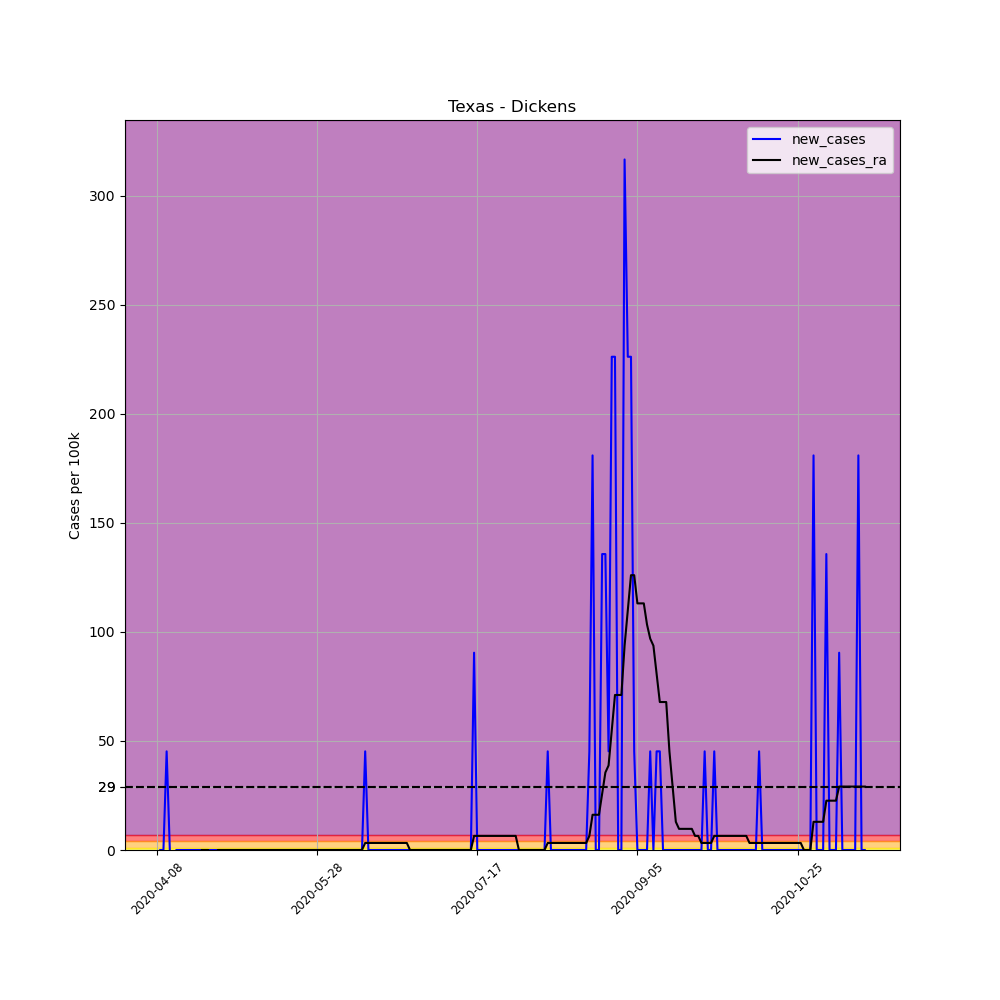

The file beside this chart, header and first rows:
, date, county, state, fips, cases, deaths, COUNTY, STNAME, CTYNAME, POPESTIMATE2019, per_100k, new_cases, new_cases_ra
601221, 2020-04-08, Dickens, Texas, 48125, 1, 0, 125, Texas, Dickens, 2211, 45.23, , 
601222, 2020-04-09, Dickens, Texas, 48125, 1, 0, 125, Texas, Dickens, 2211, 45.23, 0.0, 
601223, 2020-04-10, Dickens, Texas, 48125, 1, 0, 125, Texas, Dickens, 2211, 45.23, 0.0, 
601224, 2020-04-11, Dickens, Texas, 48125, 2, 0, 125, Texas, Dickens, 2211, 90.46, 45.23, 
601225, 2020-04-12, Dickens, Texas, 48125, 2, 0, 125, Texas, Dickens, 2211, 90.46, 0.0, 
601226, 2020-04-13, Dickens, Texas, 48125, 1, 0, 125, Texas, Dickens, 2211, 45.23, -45.23, 
601227, 2020-04-14, Dickens, Texas, 48125, 1, 0, 125, Texas, Dickens, 2211, 45.23, 0.0, 
601228, 2020-04-15, Dickens, Texas, 48125, 1, 0, 125, Texas, Dickens, 2211, 45.23, 0.0, 
601229, 2020-04-16, Dickens, Texas, 48125, 1, 0, 125, Texas, Dickens, 2211, 45.23, 0.0, 
601230, 2020-04-17, Dickens, Texas, 48125, 1, 0, 125, Texas, Dickens, 2211, 45.23, 0.0, 
601231, 2020-04-18, Dickens, Texas, 48125, 1, 0, 125, Texas, Dickens, 2211, 45.23, 0.0, 
601232, 2020-04-19, Dickens, Texas, 48125, 1, 0, 125, Texas, Dickens, 2211, 45.23, 0.0, 
601233, 2020-04-20, Dickens, Texas, 48125, 1, 0, 125, Texas, Dickens, 2211, 45.23, 0.0, 
601234, 2020-04-21, Dickens, Texas, 48125, 1, 0, 125, Texas, Dickens, 2211, 45.23, 0.0, 
601235, 2020-04-22, Dickens, Texas, 48125, 1, 0, 125, Texas, Dickens, 2211, 45.23, 0.0, 0.0
601236, 2020-04-23, Dickens, Texas, 48125, 1, 0, 125, Texas, Dickens, 2211, 45.23, 0.0, 0.0
601237, 2020-04-24, Dickens, Texas, 48125, 1, 0, 125, Texas, Dickens, 2211, 45.23, 0.0, 0.0
601238, 2020-04-25, Dickens, Texas, 48125, 1, 0, 125, Texas, Dickens, 2211, 45.23, 0.0, -3.231
601239, 2020-04-26, Dickens, Texas, 48125, 1, 0, 125, Texas, Dickens, 2211, 45.23, 0.0, -3.231
601240, 2020-04-27, Dickens, Texas, 48125, 1, 0, 125, Texas, Dickens, 2211, 45.23, 0.0, 0.0
601241, 2020-04-28, Dickens, Texas, 48125, 1, 0, 125, Texas, Dickens, 2211, 45.23, 0.0, 0.0
601242, 2020-04-29, Dickens, Texas, 48125, 1, 0, 125, Texas, Dickens, 2211, 45.23, 0.0, 0.0
601243, 2020-04-30, Dickens, Texas, 48125, 1, 0, 125, Texas, Dickens, 2211, 45.23, 0.0, 0.0
601244, 2020-05-01, Dickens, Texas, 48125, 1, 0, 125, Texas, Dickens, 2211, 45.23, 0.0, 0.0
601245, 2020-05-02, Dickens, Texas, 48125, 1, 0, 125, Texas, Dickens, 2211, 45.23, 0.0, 0.0
601246, 2020-05-03, Dickens, Texas, 48125, 1, 0, 125, Texas, Dickens, 2211, 45.23, 0.0, 0.0
601247, 2020-05-04, Dickens, Texas, 48125, 1, 0, 125, Texas, Dickens, 2211, 45.23, 0.0, 0.0
601248, 2020-05-05, Dickens, Texas, 48125, 1, 0, 125, Texas, Dickens, 2211, 45.23, 0.0, 0.0
601249, 2020-05-06, Dickens, Texas, 48125, 1, 0, 125, Texas, Dickens, 2211, 45.23, 0.0, 0.0
601250, 2020-05-07, Dickens, Texas, 48125, 1, 0, 125, Texas, Dickens, 2211, 45.23, 0.0, 0.0
601251, 2020-05-08, Dickens, Texas, 48125, 1, 0, 125, Texas, Dickens, 2211, 45.23, 0.0, 0.0
601252, 2020-05-09, Dickens, Texas, 48125, 1, 0, 125, Texas, Dickens, 2211, 45.23, 0.0, 0.0
601253, 2020-05-10, Dickens, Texas, 48125, 1, 0, 125, Texas, Dickens, 2211, 45.23, 0.0, 0.0
601254, 2020-05-11, Dickens, Texas, 48125, 1, 0, 125, Texas, Dickens, 2211, 45.23, 0.0, 0.0
601255, 2020-05-12, Dickens, Texas, 48125, 1, 0, 125, Texas, Dickens, 2211, 45.23, 0.0, 0.0
601256, 2020-05-13, Dickens, Texas, 48125, 1, 0, 125, Texas, Dickens, 2211, 45.23, 0.0, 0.0
601257, 2020-05-14, Dickens, Texas, 48125, 1, 0, 125, Texas, Dickens, 2211, 45.23, 0.0, 0.0
601258, 2020-05-15, Dickens, Texas, 48125, 1, 0, 125, Texas, Dickens, 2211, 45.23, 0.0, 0.0
601259, 2020-05-16, Dickens, Texas, 48125, 1, 0, 125, Texas, Dickens, 2211, 45.23, 0.0, 0.0
601260, 2020-05-17, Dickens, Texas, 48125, 1, 0, 125, Texas, Dickens, 2211, 45.23, 0.0, 0.0
601261, 2020-05-18, Dickens, Texas, 48125, 1, 0, 125, Texas, Dickens, 2211, 45.23, 0.0, 0.0
601262, 2020-05-19, Dickens, Texas, 48125, 1, 0, 125, Texas, Dickens, 2211, 45.23, 0.0, 0.0
601263, 2020-05-20, Dickens, Texas, 48125, 1, 0, 125, Texas, Dickens, 2211, 45.23, 0.0, 0.0
601264, 2020-05-21, Dickens, Texas, 48125, 1, 0, 125, Texas, Dickens, 2211, 45.23, 0.0, 0.0
601265, 2020-05-22, Dickens, Texas, 48125, 1, 0, 125, Texas, Dickens, 2211, 45.23, 0.0, 0.0
601266, 2020-05-23, Dickens, Texas, 48125, 1, 0, 125, Texas, Dickens, 2211, 45.23, 0.0, 0.0
601267, 2020-05-24, Dickens, Texas, 48125, 1, 0, 125, Texas, Dickens, 2211, 45.23, 0.0, 0.0
601268, 2020-05-25, Dickens, Texas, 48125, 1, 0, 125, Texas, Dickens, 2211, 45.23, 0.0, 0.0
601269, 2020-05-26, Dickens, Texas, 48125, 1, 0, 125, Texas, Dickens, 2211, 45.23, 0.0, 0.0
601270, 2020-05-27, Dickens, Texas, 48125, 1, 0, 125, Texas, Dickens, 2211, 45.23, 0.0, 0.0
601271, 2020-05-28, Dickens, Texas, 48125, 1, 0, 125, Texas, Dickens, 2211, 45.23, 0.0, 0.0
601272, 2020-05-29, Dickens, Texas, 48125, 1, 0, 125, Texas, Dickens, 2211, 45.23, 0.0, 0.0
601273, 2020-05-30, Dickens, Texas, 48125, 1, 0, 125, Texas, Dickens, 2211, 45.23, 0.0, 0.0
601274, 2020-05-31, Dickens, Texas, 48125, 1, 0, 125, Texas, Dickens, 2211, 45.23, 0.0, 0.0
601275, 2020-06-01, Dickens, Texas, 48125, 1, 0, 125, Texas, Dickens, 2211, 45.23, 0.0, 0.0
601276, 2020-06-02, Dickens, Texas, 48125, 1, 0, 125, Texas, Dickens, 2211, 45.23, 0.0, 0.0
601277, 2020-06-03, Dickens, Texas, 48125, 1, 0, 125, Texas, Dickens, 2211, 45.23, 0.0, 0.0
601278, 2020-06-04, Dickens, Texas, 48125, 1, 0, 125, Texas, Dickens, 2211, 45.23, 0.0, 0.0
601279, 2020-06-05, Dickens, Texas, 48125, 1, 0, 125, Texas, Dickens, 2211, 45.23, 0.0, 0.0
601280, 2020-06-06, Dickens, Texas, 48125, 1, 0, 125, Texas, Dickens, 2211, 45.23, 0.0, 0.0
... 162 more rows
